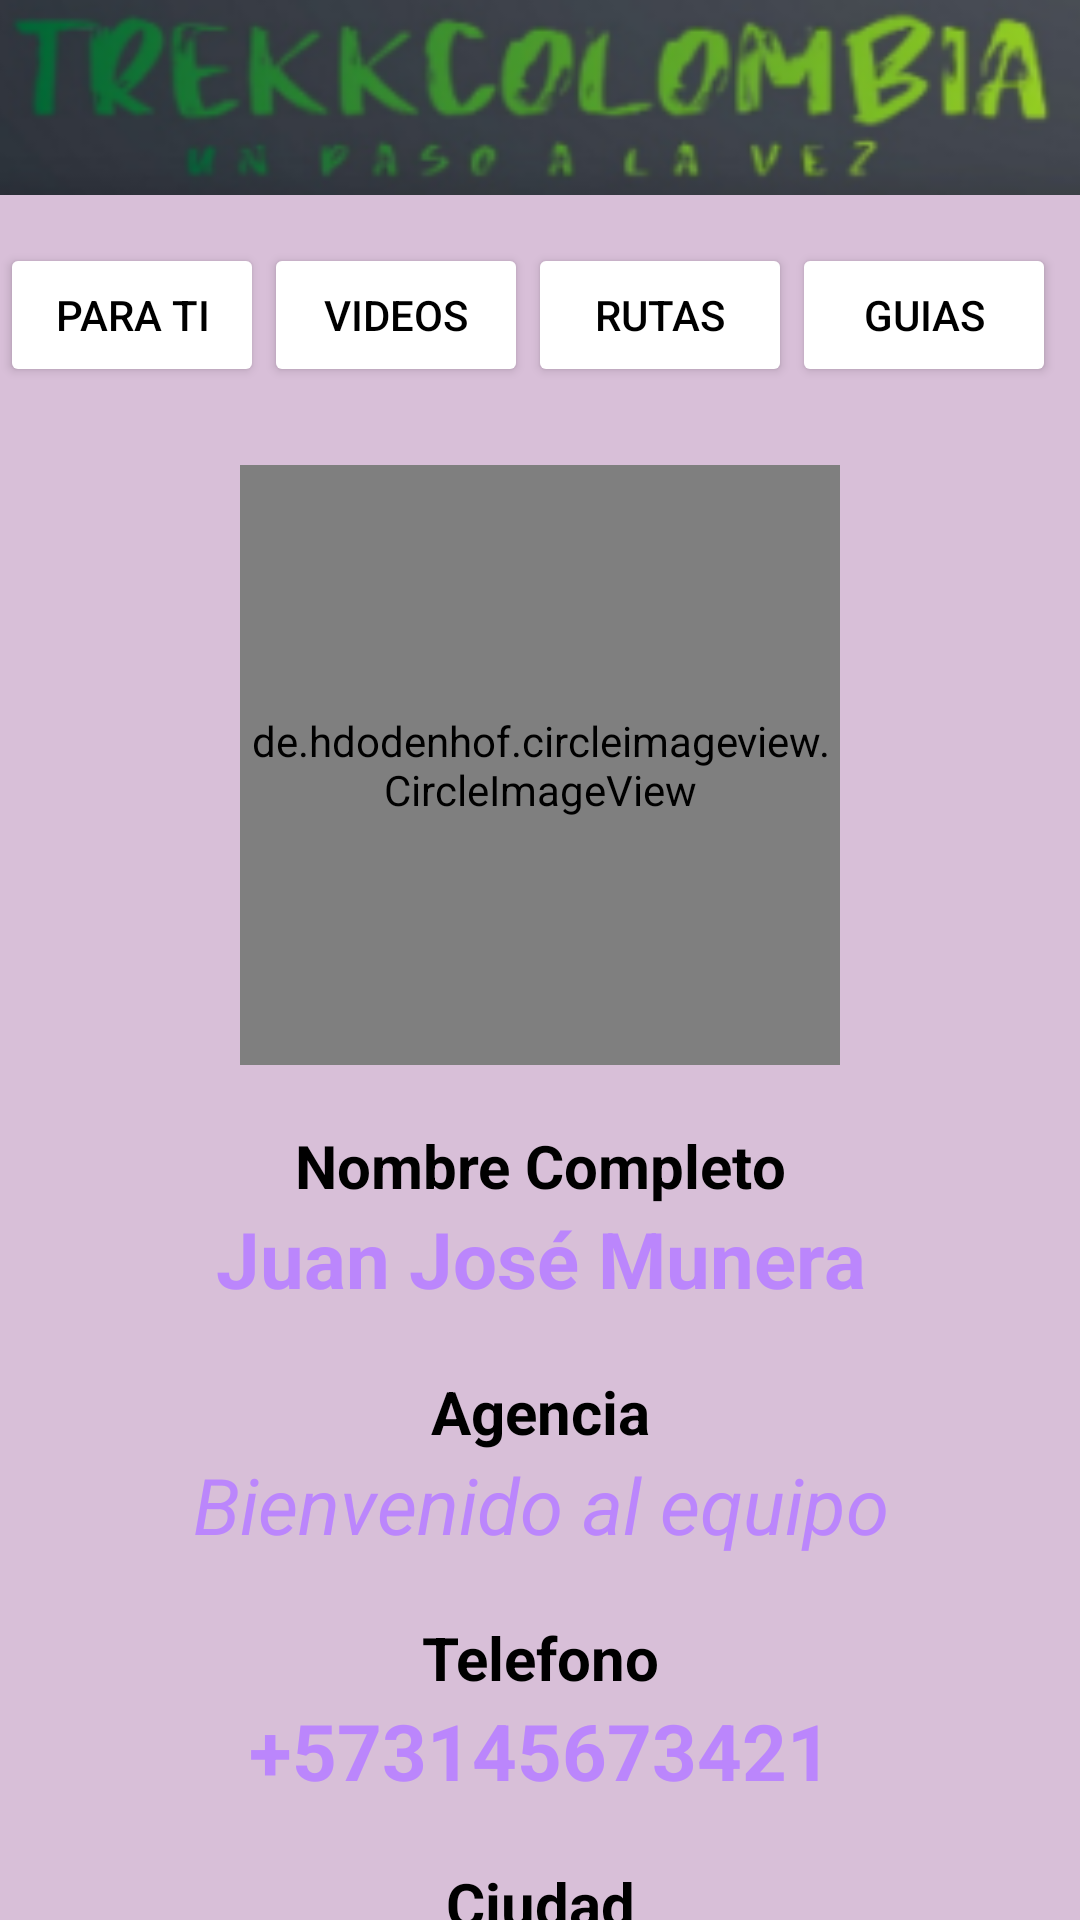

Produce the Android XML layout that renders to this screen, including the resource entries it uses.
<!-- AndroidManifest.xml: application theme Theme.Final_is2 -->
<!-- res/layout/activity_user.xml -->
<?xml version="1.0" encoding="utf-8"?>
<LinearLayout xmlns:android="http://schemas.android.com/apk/res/android"
    android:layout_width="match_parent"
    android:layout_height="match_parent"
    xmlns:app="http://schemas.android.com/apk/res-auto"
    android:background="@color/Thistle"
    android:orientation="vertical">

    <LinearLayout
        android:layout_width="match_parent"
        android:layout_height="wrap_content"
        android:orientation="vertical">

        <ImageView
            android:layout_width="match_parent"
            android:layout_height="65dp"
            android:scaleType="centerCrop"
            app:srcCompat="@drawable/titulo">

        </ImageView>

        <Space
            android:layout_width="match_parent"
            android:layout_height="10dp"/>

        <LinearLayout
            android:layout_width="match_parent"
            android:orientation="horizontal"
            android:gravity="center"
            android:layout_height="wrap_content">

            <Button
                android:id="@+id/para_ti"
                android:layout_width="wrap_content"
                android:layout_height="wrap_content"
                android:hint="@string/para_ti"
                android:backgroundTint="@color/white"
                android:textColor="@color/black"
                android:text="@string/para_ti">

            </Button>
            <Button
                android:layout_width="wrap_content"
                android:text="@string/videos"
                android:id="@+id/videos"
                android:backgroundTint="@color/white"
                android:textColor="@color/black"
                android:layout_height="wrap_content">
            </Button>
            <Button
                android:layout_width="wrap_content"
                android:text="@string/rutas"
                android:id="@+id/rutas"
                android:backgroundTint="@color/white"
                android:textColor="@color/black"
                android:layout_height="wrap_content">
            </Button>
            <Button
                android:layout_width="wrap_content"
                android:text="@string/agencias"
                android:id="@+id/agencias"
                android:backgroundTint="@color/white"
                android:textColor="@color/black"
                android:layout_height="wrap_content">
            </Button>
            <Button
                android:id="@+id/PerfilConf"
                android:layout_width="wrap_content"
                android:layout_height="60dp"
                android:background="@drawable/menu"
                android:backgroundTint="@color/white"
                android:textColor="@color/black">

            </Button>
        </LinearLayout>

        <de.hdodenhof.circleimageview.CircleImageView
            android:id="@+id/imagen"
            android:layout_gravity="center"
            android:layout_marginTop="20dp"
            android:src="@drawable/img"
            android:layout_width="200dp"
            android:layout_height="200dp">

        </de.hdodenhof.circleimageview.CircleImageView>

        <LinearLayout
            android:layout_marginTop="20dp"
            android:orientation="vertical"
            android:layout_width="match_parent"
            android:layout_height="wrap_content">

            <TextView
                android:text="@string/nombre"
                android:textStyle="bold"
                android:textColor="@color/black"
                android:textAlignment="center"
                android:textSize="20sp"
                android:layout_width="match_parent"
                android:layout_height="wrap_content">

            </TextView>

            <TextView
                android:id="@+id/textoNombre"
                android:textSize="26sp"
                android:textStyle="bold"
                android:text="@string/nombrePersona"
                android:textColor="@color/purple_200"
                android:textAlignment="center"
                android:layout_width="match_parent"
                android:layout_height="wrap_content">

            </TextView>

        </LinearLayout>


        <LinearLayout
            android:layout_marginTop="20dp"
            android:orientation="vertical"
            android:layout_width="match_parent"
            android:layout_height="wrap_content">

            <TextView
                android:text="@string/mensaje"
                android:textStyle="bold"
                android:textColor="@color/black"
                android:textAlignment="center"
                android:textSize="20sp"
                android:layout_width="match_parent"
                android:layout_height="wrap_content">

            </TextView>

            <TextView
                android:id="@+id/textoMensaje"
                android:textAlignment="center"
                android:textColor="@color/purple_200"
                android:textStyle="italic"
                android:textSize="26sp"
                android:text="@string/ultimoMensaje"
                android:layout_width="match_parent"
                android:layout_height="wrap_content">

            </TextView>

        </LinearLayout>

        <LinearLayout
            android:layout_marginTop="20dp"
            android:orientation="vertical"
            android:layout_width="match_parent"
            android:layout_height="wrap_content">

            <TextView
                android:text="@string/telefono"
                android:textStyle="bold"
                android:textColor="@color/black"
                android:textAlignment="center"
                android:textSize="20sp"
                android:layout_width="match_parent"
                android:layout_height="wrap_content">

            </TextView>

            <TextView
                android:id="@+id/telefono"
                android:text="@string/numeroTelefono"
                android:textColor="@color/purple_200"
                android:textStyle="bold"
                android:textSize="26sp"
                android:textAlignment="center"
                android:layout_width="match_parent"
                android:layout_height="wrap_content">

            </TextView>

        </LinearLayout>


        <LinearLayout
            android:layout_marginTop="20dp"
            android:orientation="vertical"
            android:layout_width="match_parent"
            android:layout_height="wrap_content">

            <TextView
                android:text="@string/pais"
                android:textStyle="bold"
                android:textColor="@color/black"
                android:textAlignment="center"
                android:textSize="20sp"
                android:layout_width="match_parent"
                android:layout_height="wrap_content">

            </TextView>

            <TextView
                android:id="@+id/pais"
                android:textAlignment="center"
                android:text="@string/nombrePais"
                android:textColor="@color/purple_200"
                android:textStyle="bold"
                android:textSize="26sp"
                android:layout_width="match_parent"
                android:layout_height="wrap_content">

            </TextView>
        </LinearLayout>

    </LinearLayout>


</LinearLayout>
<!-- resources referenced by this layout -->
<resources>
  <color name="Thistle">#D8BFD8</color>
  <color name="black">#FF000000</color>
  <color name="purple_200">#FFBB86FC</color>
  <color name="white">#FFFFFFFF</color>
  <!-- drawable titulo: png bitmap (drawable, 20932 bytes) -->
  <string name="agencias">Guias</string>
  <string name="mensaje">Agencia</string>
  <string name="nombre">Nombre Completo</string>
  <string name="nombrePais">Inglaterra</string>
  
      //PerfilConfig
  <string name="nombrePersona">Juan José Munera</string>
  <string name="numeroTelefono">+573145673421</string>
  <string name="pais">Ciudad</string>
  <string name="para_ti">Para ti</string>
  <string name="rutas">Rutas</string>
  <string name="telefono">Telefono</string>
  <string name="ultimoMensaje">Bienvenido al equipo</string>
  <string name="videos">Videos</string>
  <style name="Theme.Final_is2" parent="Base.Theme.Final_is2" />
  <style name="Base.Theme.Final_is2" parent="Theme.Material3.DayNight.NoActionBar">
          
          
      </style>
</resources>
